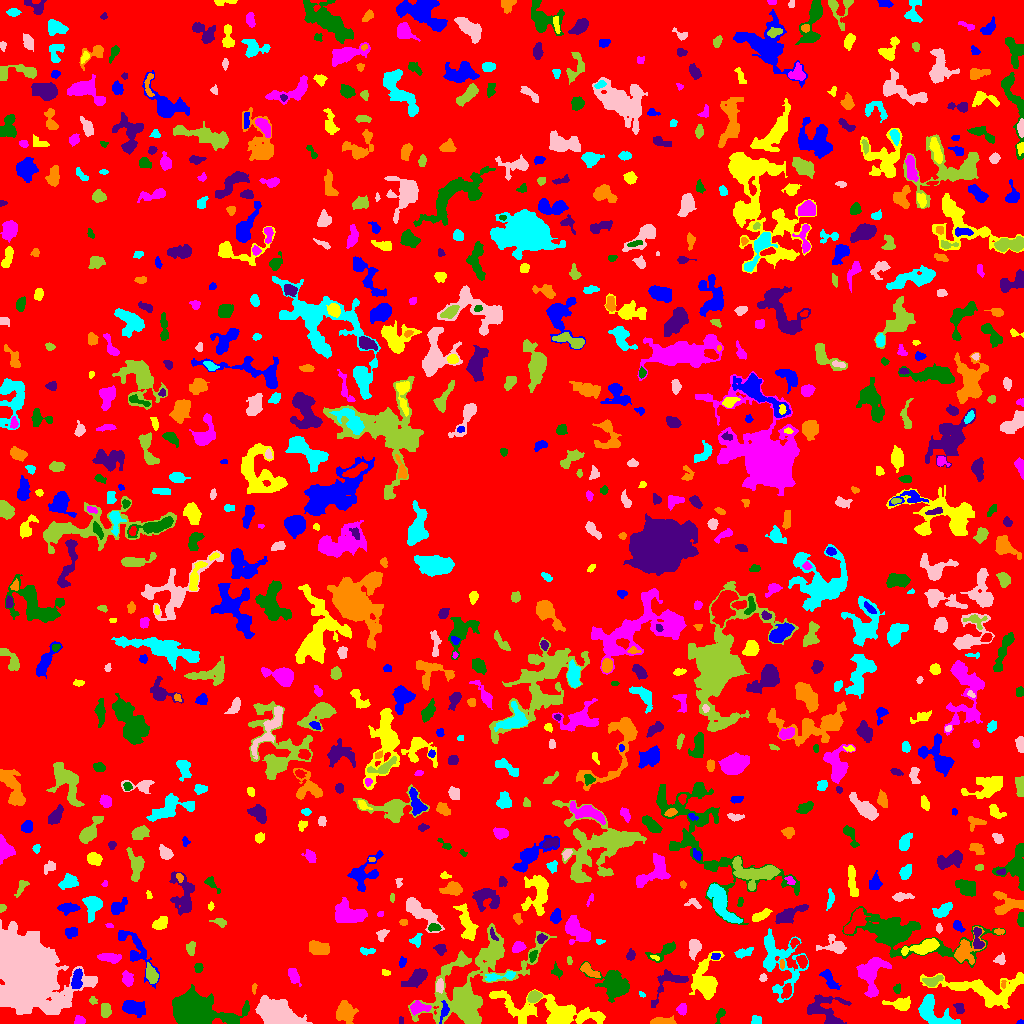

Values plotted in this chart, from the file beside it:
ID, X, Y, A, B, theta, total_flux, mu_max, mu_median, mu_mean, R_fwhm, R_e, R10, R90, x_start, x_end, y_start, y_end, area, greylevel
0, 518.3, 513, 299.1, 294.3, -0.7356, 1016478, 9.0, 1.0, 1.357, 63.24, 216.5, 82.23, 361.8, 0, 1023, 0, 1023, 749306, 1.357
1, 1021, 1.136, 1.864, 1.136, 0.07985, 59.0, 4.0, 2.0, 1.967, 2.326, 1.596, 0.5642, 2.706, 1016, 1023, 0, 4, 30, 4.967
2, 598.4, 6.168, 2.822, 2.001, -0.7113, 197.0, 5.0, 2.0, 2.239, 3.09, 2.821, 0.9772, 4.618, 592, 603, 0, 11, 88, 7.239
3, 79.64, 2.908, 2.225, 2.1, -0.01482, 195.0, 5.0, 2.0, 2.241, 3.478, 2.646, 0.9772, 4.146, 74, 85, 0, 8, 87, 6.241
4, 193, 12.41, 9.728, 6.541, -0.1105, 48177, 142.0, 16.0, 31.34, 8.777, 8.722, 3.385, 15.14, 172, 249, 0, 39, 1537, 36.34
5, 401, 2.93, 1.964, 0.9074, -1.554, 57.0, 3.0, 2.0, 1.541, 2.523, 1.693, 0.5642, 2.523, 399, 403, 0, 7, 37, 5.541
6, 662.4, 2.042, 6.371, 1.677, 0.02775, 578.0, 7.0, 4.0, 3.635, 5.262, 3.949, 1.596, 5.997, 650, 676, 0, 8, 159, 6.635
7, 755.7, 2.887, 2.449, 2.168, 0.1814, 327.0, 7.0, 4.0, 3.802, 3.785, 2.821, 1.128, 4.334, 751, 761, 0, 8, 86, 6.802
8, 279.5, 7.682, 10.42, 5.315, -0.3867, 14532, 57.0, 12.0, 15.56, 6.457, 8.273, 2.985, 14.04, 255, 312, 0, 28, 934, 21.56
9, 105.7, 12.65, 3.465, 2.34, -1.527, 455.0, 7.0, 3.0, 3.227, 4.222, 3.613, 1.382, 5.726, 101, 111, 6, 20, 141, 6.227
10, 746.4, 15.54, 3.594, 2.173, 1.156, 457.0, 9.0, 3.0, 3.598, 3.949, 3.29, 1.262, 5.262, 742, 753, 7, 23, 127, 6.598
11, 444.1, 12.59, 5.283, 2.019, 1.322, 215.0, 4.0, 2.0, 1.777, 4.787, 3.568, 1.382, 5.499, 439, 449, 0, 23, 121, 8.777
12, 551.2, 11.41, 24.03, 6.321, -0.1714, 5209, 15.0, 3.0, 3.689, 7.421, 9.624, 3.432, 17.75, 489, 605, 0, 34, 1412, 6.689
13, 681.8, 14.28, 2.567, 2.16, 1.47, 323.0, 8.0, 3.0, 3.136, 3.478, 2.877, 1.128, 4.82, 676, 686, 8, 20, 103, 7.136
14, 720.1, 8.391, 4.358, 1.716, 1.175, 243.0, 5.0, 2.5, 2.641, 3.827, 3.09, 1.262, 4.754, 715, 725, 0, 15, 92, 5.641
15, 959.4, 15.07, 2.703, 2.089, -1.324, 296.0, 7.0, 3.0, 3.083, 3.7, 2.985, 1.128, 4.652, 953, 964, 10, 20, 96, 8.083
16, 344.9, 11.84, 5.255, 4.804, 1.171, 1063, 6.0, 3.0, 3.09, 8.387, 6.077, 2.523, 9.236, 336, 358, 0, 23, 344, 9.09
17, 930.7, 12.93, 9.585, 5.433, -0.6794, 2346, 13.0, 3.0, 4.227, 6.604, 6.358, 2.459, 10.7, 918, 960, 0, 29, 555, 8.227
18, 59.86, 22.41, 2.543, 1.96, 0.5244, 224.0, 7.0, 2.0, 2.667, 2.821, 2.585, 0.9772, 4.297, 55, 66, 16, 26, 84, 12.67
19, 92.87, 23.13, 1.643, 1.298, -0.08706, 38.0, 2.0, 0.0, 0.6667, 2.985, 1.693, 0.5642, 2.764, 89, 97, 19, 27, 57, 5.667
20, 322.9, 21.45, 2.373, 1.168, 0.2176, 178.0, 8.0, 3.0, 3.708, 2.706, 1.954, 0.7979, 3.192, 318, 327, 19, 24, 48, 11.71
21, 133.3, 15.94, 5.558, 3.075, -0.2591, 1475, 12.0, 5.0, 4.743, 5.971, 5.14, 1.954, 8.234, 122, 145, 6, 23, 311, 7.743
22, 901.1, 19.11, 5.5, 2.671, -0.03637, 870.0, 10.0, 3.0, 3.702, 5.109, 4.26, 1.693, 7.024, 882, 910, 13, 27, 235, 7.702
23, 418.2, 15.98, 4.543, 2.792, 0.05922, 707.0, 11.0, 3.0, 3.682, 3.338, 4.107, 1.493, 6.794, 410, 431, 8, 23, 192, 8.682
24, 614, 38.45, 8.101, 5.395, -0.6256, 3538, 16.0, 4.0, 5.328, 7.632, 7.159, 2.764, 11.83, 579, 629, 21, 62, 664, 8.328
25, 824.7, 12.91, 10.48, 7.46, -0.5075, 1397, 7.0, 2.0, 2.473, 6.84, 6.979, 2.764, 11.35, 807, 851, 0, 29, 565, 5.473
26, 254.4, 35.15, 2.685, 0.8272, 1.55, 48.0, 2.0, 1.0, 1.043, 3.141, 1.871, 0.7979, 2.877, 252, 257, 29, 40, 46, 6.043
27, 642, 28.77, 1.556, 1.214, -0.7032, 39.0, 3.0, 1.0, 1.147, 1.954, 1.693, 0.5642, 2.646, 639, 645, 26, 32, 34, 6.147
28, 439.7, 37.57, 3.518, 1.864, 1.501, 315.0, 6.0, 3.0, 3.119, 4.687, 3.29, 1.262, 5.046, 436, 443, 30, 45, 101, 8.119
29, 534.2, 26.74, 3.227, 2.451, 0.4674, 748.0, 11.0, 5.0, 5.194, 4.514, 3.613, 1.382, 5.698, 527, 542, 21, 33, 144, 10.19
30, 786.6, 31.9, 3.614, 2.181, 1.219, 393.0, 6.0, 3.0, 3.047, 4.82, 3.523, 1.382, 5.499, 781, 791, 25, 40, 129, 8.047
31, 829.1, 44.1, 6.088, 2.324, -1.01, 441.0, 6.0, 2.0, 2.227, 5.078, 4.146, 1.596, 6.604, 819, 841, 34, 54, 198, 6.227
32, 984.1, 33.18, 22.63, 7.765, -0.1309, 3157, 9.0, 2.0, 2.806, 7.858, 9.869, 3.613, 15.94, 920, 1023, 15, 51, 1125, 5.806
33, 292.5, 48.97, 3.914, 2.227, -1.145, 384.0, 6.0, 2.0, 2.446, 4.652, 3.523, 1.382, 5.585, 288, 301, 37, 55, 157, 8.446
34, 897, 34.52, 2.351, 1.656, 1.485, 140.0, 5.0, 2.0, 2.154, 2.523, 2.394, 0.7979, 3.949, 893, 900, 30, 40, 65, 7.154
35, 668.7, 39.95, 13.06, 5.809, 0.7372, 677.0, 4.0, 2.0, 1.891, 8.463, 5.863, 2.257, 9.132, 651, 688, 16, 54, 358, 5.891
36, 1003, 39.2, 2.058, 1.153, 1.498, 97.0, 6.0, 2.0, 2.425, 2.257, 1.954, 0.5642, 3.038, 1001, 1006, 35, 43, 40, 8.425
37, 498.8, 46.98, 9.19, 1.994, 0.1328, 377.0, 5.0, 2.0, 2.094, 4.82, 4.184, 1.693, 6.408, 485, 515, 42, 52, 180, 7.094
38, 762.8, 45.61, 1.992, 1.805, 1.333, 142.0, 5.0, 3.0, 2.536, 3.038, 2.326, 0.7979, 3.568, 759, 767, 42, 50, 56, 5.536
39, 932.7, 42.61, 5.016, 2.272, 0.3079, 475.0, 6.0, 3.0, 3.025, 5.528, 3.949, 1.493, 6.077, 922, 943, 37, 48, 157, 8.025
40, 342.5, 51.48, 4.346, 2.476, 1.219, 517.0, 8.0, 3.0, 3.077, 4.37, 3.742, 1.382, 6.103, 336, 348, 43, 63, 168, 9.077
41, 76.67, 43.81, 5.137, 2.158, 1.414, 1099, 13.0, 6.0, 5.784, 5.202, 4.222, 1.693, 6.457, 71, 82, 35, 55, 190, 12.78
42, 385.6, 50.71, 1.403, 1.263, 0.2625, 34.0, 2.0, 0.0, 0.6538, 2.764, 1.596, 0.5642, 2.523, 382, 390, 48, 54, 52, 4.654
43, 127.7, 44.62, 3.484, 2.543, -1.387, 442.0, 6.0, 3.0, 2.966, 5.323, 3.785, 1.493, 5.863, 122, 133, 37, 53, 149, 5.966
44, 198.7, 55.77, 1.939, 1.761, -1.51, 120.0, 5.0, 1.0, 1.558, 2.394, 2.326, 0.7979, 3.742, 194, 203, 51, 60, 77, 9.558
45, 417.2, 46.24, 5.52, 3.006, 0.6717, 1020, 10.0, 3.0, 3.355, 5.412, 4.787, 1.871, 7.979, 401, 427, 36, 55, 304, 6.355
46, 588.2, 53.57, 5.142, 2.102, -0.6202, 643.0, 11.0, 3.0, 3.897, 3.523, 3.656, 1.382, 6.129, 580, 600, 46, 61, 165, 8.897
47, 776.9, 62.46, 16.99, 9.572, -1.262, 2783, 11.0, 2.0, 2.731, 5.754, 8.759, 3.038, 15.26, 763, 808, 21, 95, 1019, 5.731
48, 24.75, 55.83, 16.7, 11.43, -0.8892, 118452, 141.0, 11.0, 24.24, 12.1, 14.76, 5.382, 28.05, 0, 97, 9, 104, 4887, 26.24
49, 151.2, 48.83, 4.848, 2.502, -1.216, 525.0, 5.0, 3.0, 2.807, 5.971, 4.442, 1.784, 6.747, 146, 158, 40, 61, 187, 8.807
50, 801.8, 62.4, 3.154, 2.23, -1.284, 329.0, 7.0, 3.0, 2.788, 3.338, 3.338, 1.262, 5.262, 796, 807, 55, 68, 118, 7.788
51, 401.9, 60.96, 2.664, 1.612, 1.386, 152.0, 5.0, 2.0, 2.171, 2.932, 2.459, 0.9772, 3.949, 399, 406, 56, 67, 70, 5.171
52, 705.6, 40.48, 9.445, 5.376, -1.547, 3226, 18.0, 3.0, 4.628, 5.863, 6.628, 2.459, 11.87, 689, 724, 24, 72, 697, 7.628
53, 870.4, 50.07, 9.281, 6.009, 1.392, 2597, 13.0, 3.0, 4.169, 6.408, 7.181, 2.706, 11.79, 856, 891, 26, 66, 623, 8.169
54, 556.8, 51.82, 3.023, 2.027, -0.9794, 331.0, 8.0, 3.0, 3.343, 3.432, 2.821, 1.128, 4.72, 551, 562, 44, 62, 99, 6.343
55, 630.3, 68.03, 2.596, 2.004, 1.232, 213.0, 6.0, 2.0, 2.477, 3.523, 2.877, 0.9772, 4.442, 626, 635, 63, 75, 86, 7.477
56, 781.7, 59.5, 2.51, 1.18, -1.501, 141.0, 5.0, 3.0, 3.0, 3.038, 2.185, 0.7979, 3.29, 779, 784, 54, 64, 47, 8.0
57, 743.4, 70.77, 4.985, 1.821, 0.252, 117.0, 2.0, 1.0, 0.8357, 5.585, 3.523, 1.262, 5.232, 734, 753, 65, 76, 140, 4.836
58, 1001, 63.42, 2.266, 2.1, 0.6257, 72.0, 3.0, 1.0, 0.75, 2.523, 2.257, 0.7979, 3.656, 993, 1005, 59, 71, 96, 4.75
59, 569.2, 62.51, 1.62, 0.9742, -1.317, 37.0, 3.0, 1.0, 0.8409, 1.954, 1.596, 0.5642, 2.459, 567, 572, 59, 67, 44, 4.841
... 846 more rows
